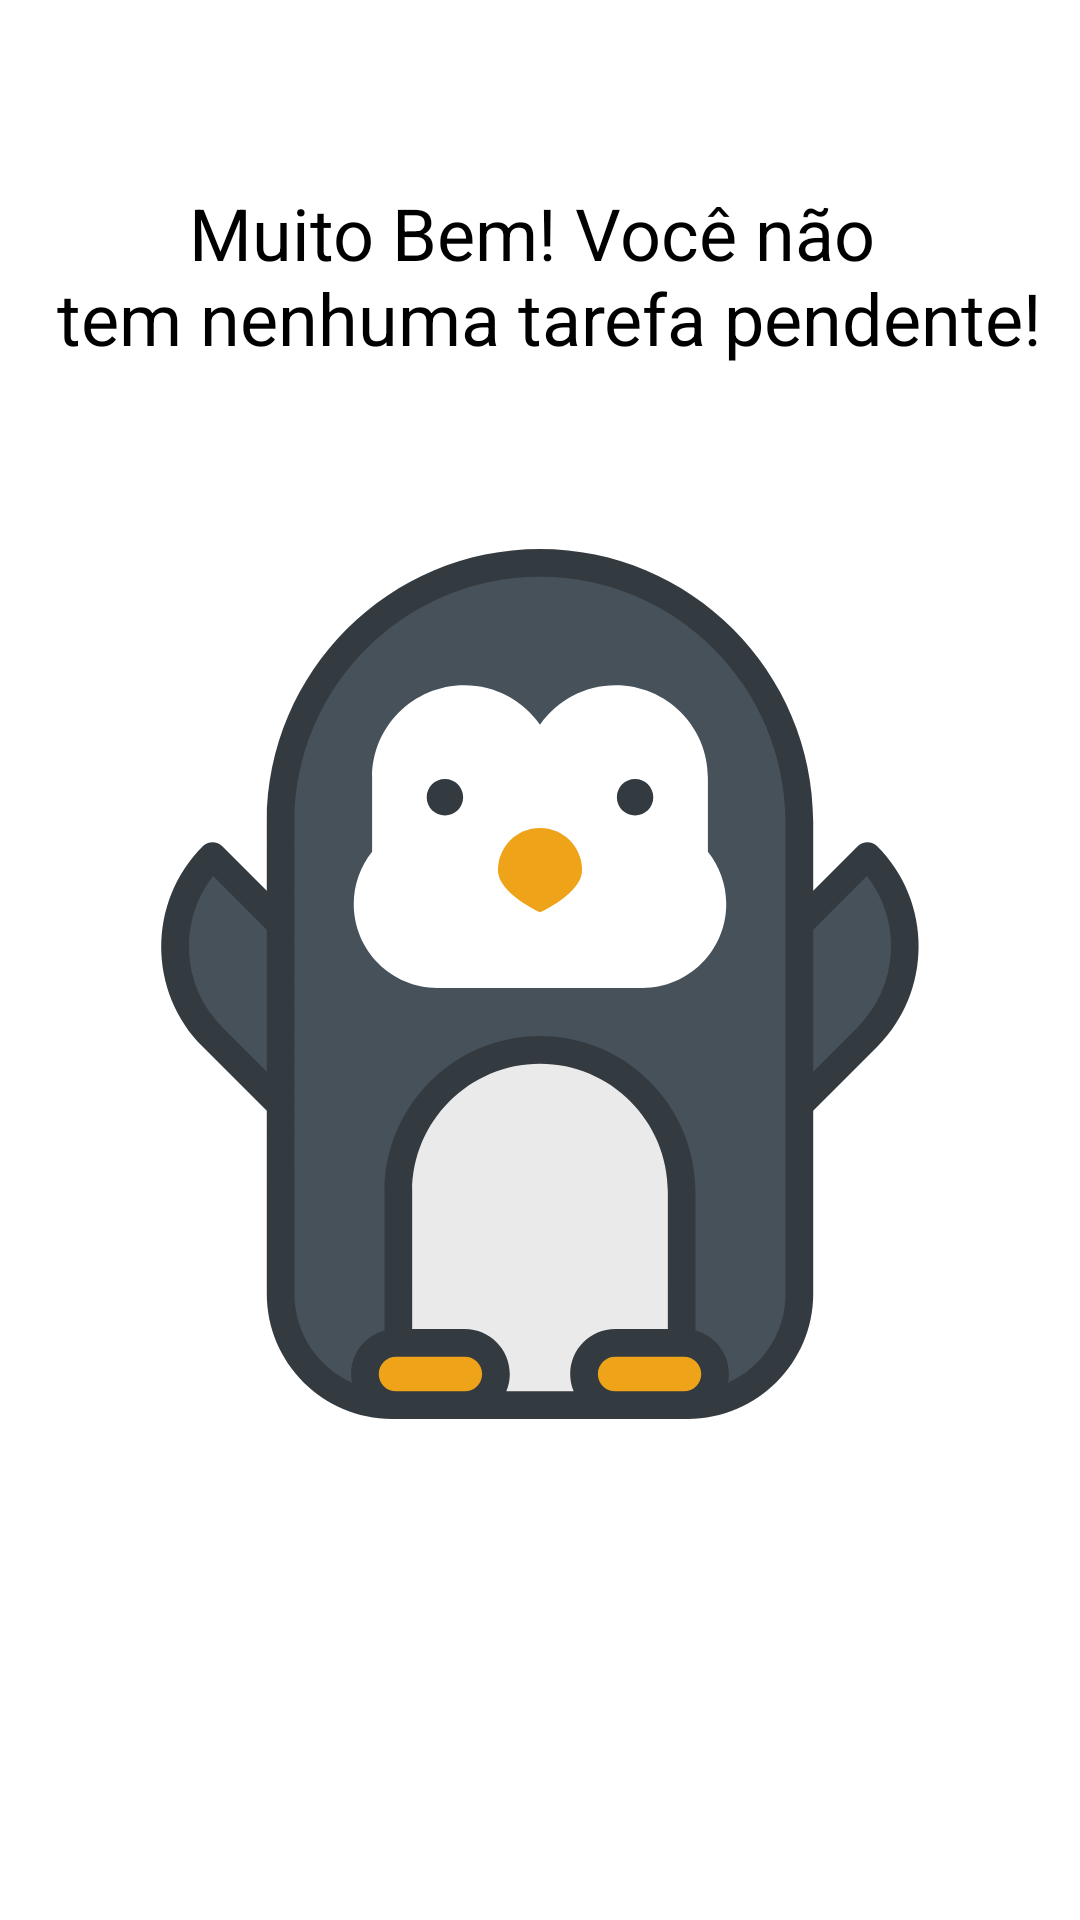

Android layout source for this screen:
<!-- AndroidManifest.xml: application theme Theme.Todolist -->
<!-- res/layout/empty_state.xml -->
<?xml version="1.0" encoding="utf-8"?>
<androidx.constraintlayout.widget.ConstraintLayout xmlns:android="http://schemas.android.com/apk/res/android"
    android:id="@+id/screen_empty_state"
    android:layout_width="match_parent"
    android:layout_height="match_parent"
    android:layout_margin="16dp"
    xmlns:app="http://schemas.android.com/apk/res-auto">

    <TextView
        android:id="@+id/tv_empty"
        android:layout_width="0dp"
        android:layout_height="wrap_content"
        android:gravity="center"
        android:text="@string/empty_state_message"
        android:textColor="@color/black"
        android:textSize="24sp"
        app:layout_constraintEnd_toEndOf="parent"
        app:layout_constraintStart_toStartOf="parent"
        app:layout_constraintTop_toTopOf="parent"
        app:layout_constraintBottom_toTopOf="@+id/iv_empty"/>
    <androidx.appcompat.widget.AppCompatImageView
        android:id="@+id/iv_empty"
        app:layout_constraintTop_toTopOf="parent"
        app:layout_constraintStart_toStartOf="parent"
        app:layout_constraintEnd_toEndOf="parent"
        app:layout_constraintBottom_toBottomOf="parent"
        app:srcCompat="@drawable/ic_penguin"
        android:layout_marginTop="16dp"
        android:layout_width="wrap_content"
        android:layout_height="wrap_content"
        />


</androidx.constraintlayout.widget.ConstraintLayout>
<!-- resources referenced by this layout -->
<resources>
  <!-- drawable ic_penguin: vector/xml drawable (drawable, 4416 chars, omitted) -->
  <string name="empty_state_message">Muito Bem! Você não \n tem nenhuma tarefa pendente!</string>
  <style name="Theme.Todolist" parent="Theme.MaterialComponents.Light.NoActionBar">
          
          <item name="colorPrimary">@color/purple_500</item>
          <item name="colorPrimaryVariant">@color/purple_700</item>
          <item name="colorOnPrimary">@color/white</item>
          
          <item name="colorSecondary">#1283E7</item>
          <item name="colorSecondaryVariant">#0E3F6A</item>
          <item name="colorOnSecondary">@color/black</item>
          
          <item name="android:statusBarColor" tools:targetApi="l">?attr/colorPrimaryVariant</item>
          
      </style>
  <!-- not gathered from this repository: default colours our renderer supplied (Android Studio template values) -->
  <color name="purple_500">#FF6200EE</color>
  <color name="purple_700">#FF3700B3</color>
  <color name="black">#FF000000</color>
  <color name="white">#FFFFFFFF</color>
</resources>
